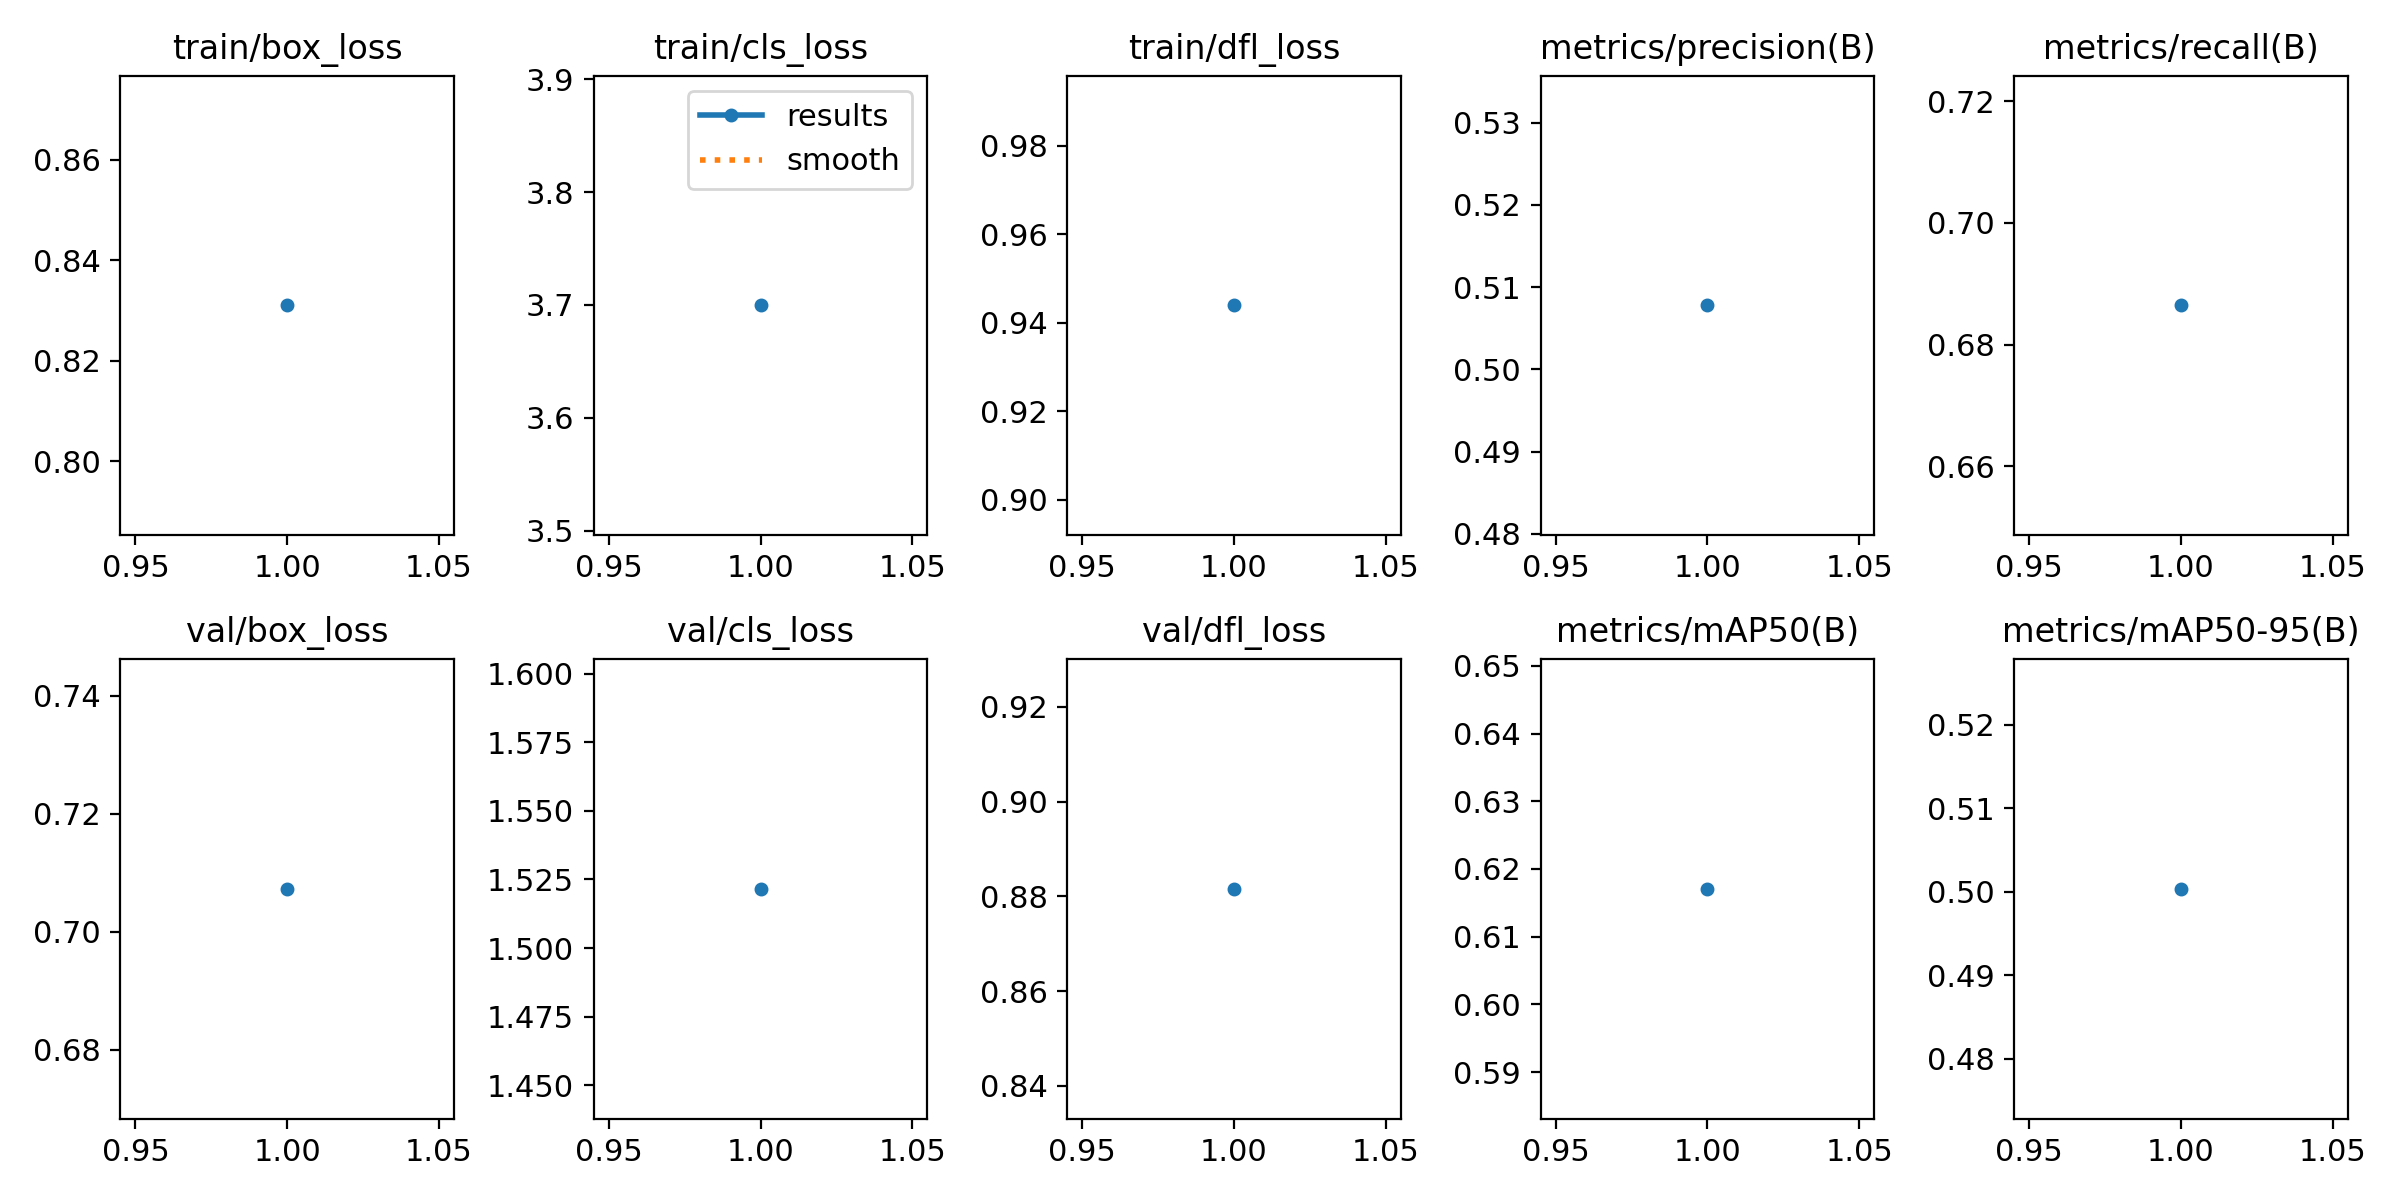

Data behind this chart, as committed beside it:
epoch, time, train/box_loss, train/cls_loss, train/dfl_loss, metrics/precision(B), metrics/recall(B), metrics/mAP50(B), metrics/mAP50-95(B), val/box_loss, val/cls_loss, val/dfl_loss, lr/pg0, lr/pg1, lr/pg2
1, 26.36, 0.8311, 3.7, 0.9439, 0.5078, 0.6864, 0.6171, 0.5003, 0.7073, 1.522, 0.8816, 0.0001952, 0.0001952, 0.0001952
